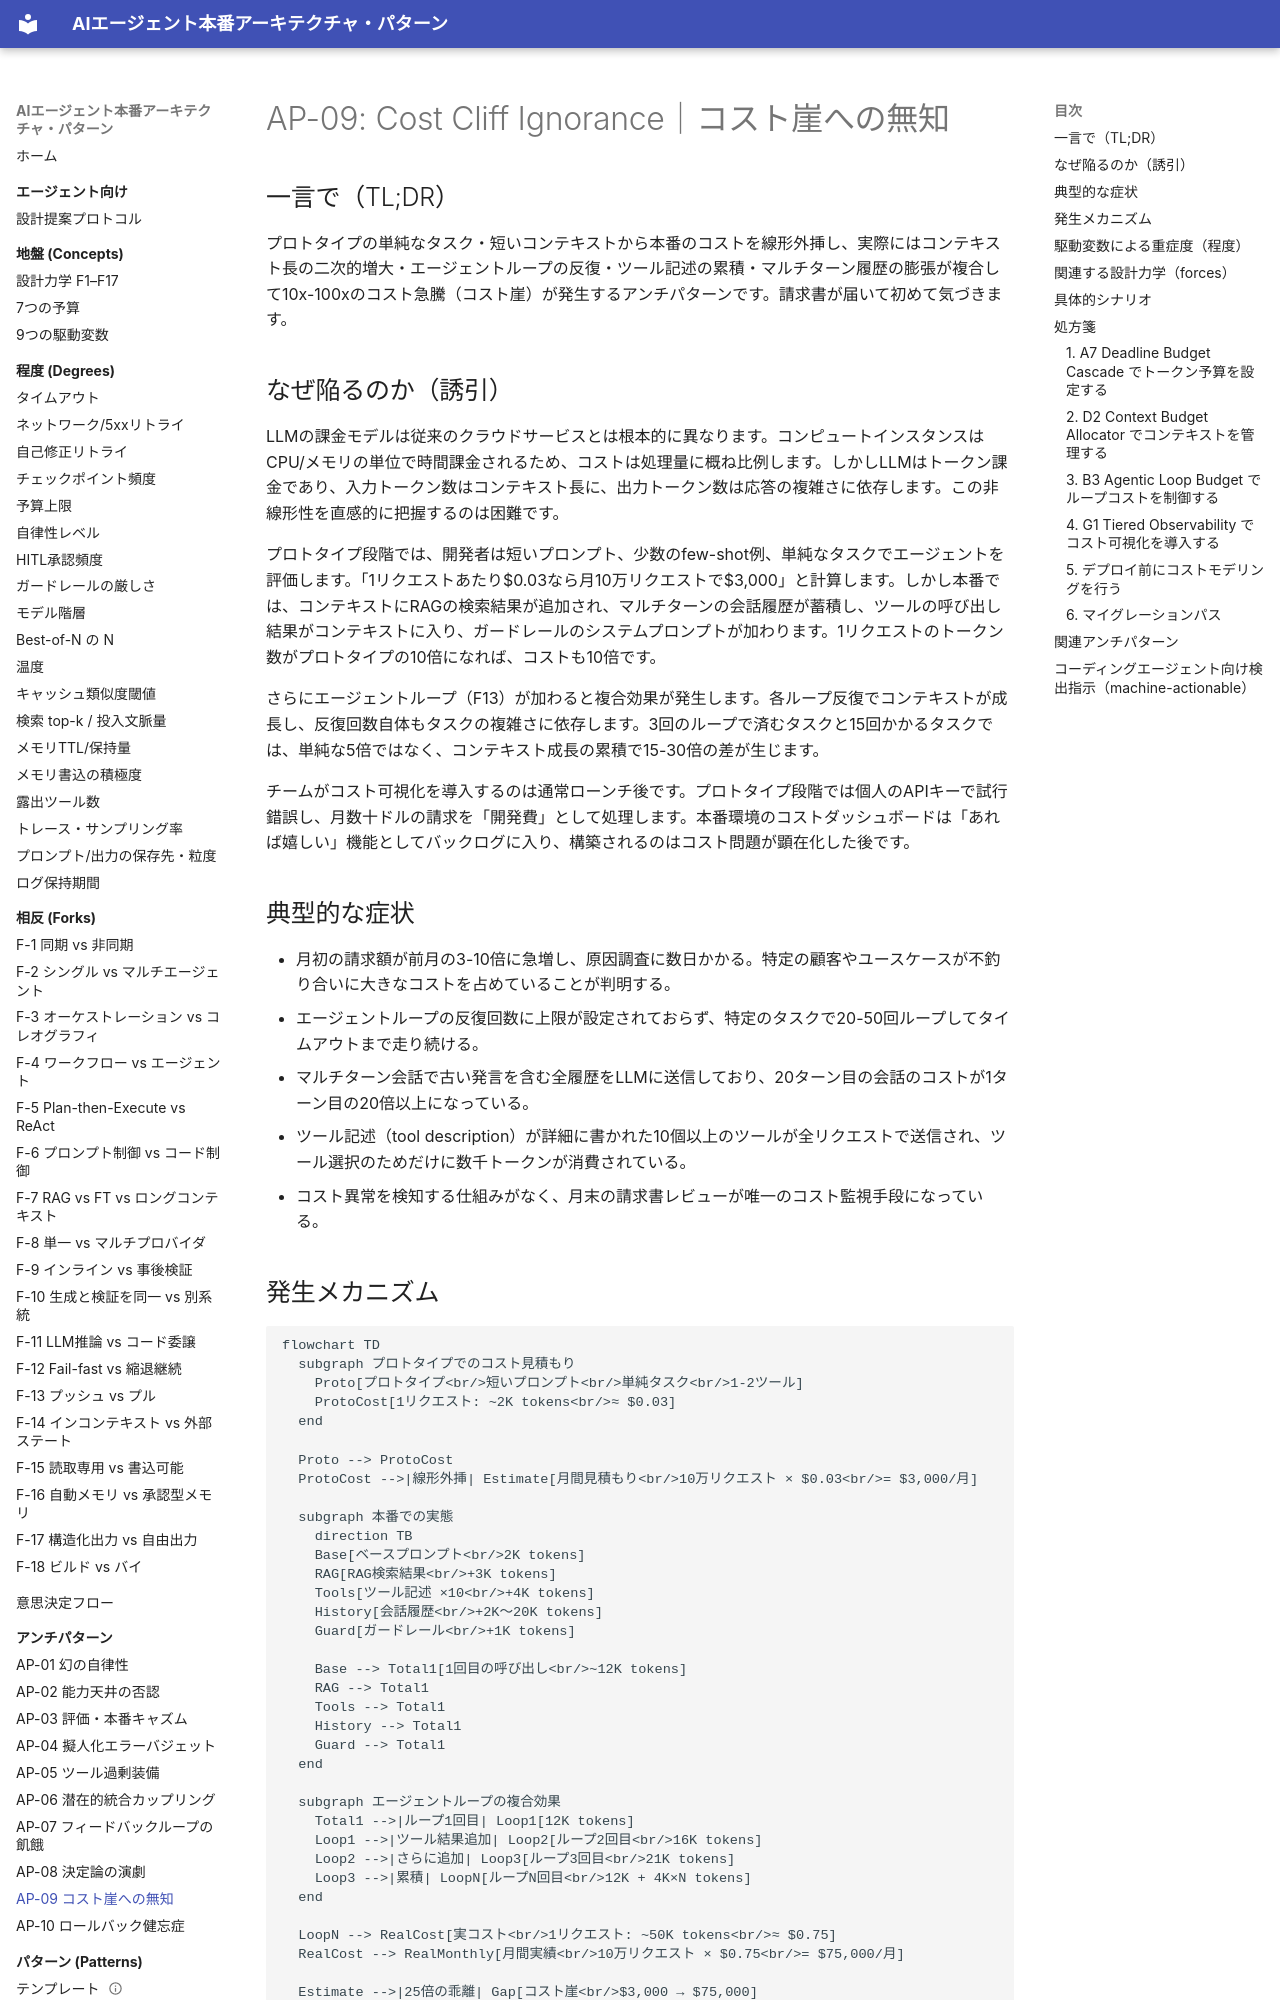

repository: shibuiwilliam/agent-reference-architectures · page: antipatterns/ap09-cost-cliff-ignorance/index.html · generator: mkdocs

# AP-09: Cost Cliff Ignorance｜コスト崖への無知

## 一言で（TL;DR）

プロトタイプの単純なタスク・短いコンテキストから本番のコストを線形外挿し、実際にはコンテキスト長の二次的増大・エージェントループの反復・ツール記述の累積・マルチターン履歴の膨張が複合して10x-100xのコスト急騰（コスト崖）が発生するアンチパターンです。請求書が届いて初めて気づきます。

## なぜ陥るのか（誘引）

LLMの課金モデルは従来のクラウドサービスとは根本的に異なります。コンピュートインスタンスはCPU/メモリの単位で時間課金されるため、コストは処理量に概ね比例します。しかしLLMはトークン課金であり、入力トークン数はコンテキスト長に、出力トークン数は応答の複雑さに依存します。この非線形性を直感的に把握するのは困難です。

プロトタイプ段階では、開発者は短いプロンプト、少数のfew-shot例、単純なタスクでエージェントを評価します。「1リクエストあたり$0.03なら月10万リクエストで$3,000」と計算します。しかし本番では、コンテキストにRAGの検索結果が追加され、マルチターンの会話履歴が蓄積し、ツールの呼び出し結果がコンテキストに入り、ガードレールのシステムプロンプトが加わります。1リクエストのトークン数がプロトタイプの10倍になれば、コストも10倍です。

さらにエージェントループ（F13）が加わると複合効果が発生します。各ループ反復でコンテキストが成長し、反復回数自体もタスクの複雑さに依存します。3回のループで済むタスクと15回かかるタスクでは、単純な5倍ではなく、コンテキスト成長の累積で15-30倍の差が生じます。

チームがコスト可視化を導入するのは通常ローンチ後です。プロトタイプ段階では個人のAPIキーで試行錯誤し、月数十ドルの請求を「開発費」として処理します。本番環境のコストダッシュボードは「あれば嬉しい」機能としてバックログに入り、構築されるのはコスト問題が顕在化した後です。

## 典型的な症状

- 月初の請求額が前月の3-10倍に急増し、原因調査に数日かかる。特定の顧客やユースケースが不釣り合いに大きなコストを占めていることが判明する。
- エージェントループの反復回数に上限が設定されておらず、特定のタスクで20-50回ループしてタイムアウトまで走り続ける。
- マルチターン会話で古い発言を含む全履歴をLLMに送信しており、20ターン目の会話のコストが1ターン目の20倍以上になっている。
- ツール記述（tool description）が詳細に書かれた10個以上のツールが全リクエストで送信され、ツール選択のためだけに数千トークンが消費されている。
- コスト異常を検知する仕組みがなく、月末の請求書レビューが唯一のコスト監視手段になっている。
